Run: headless pygame with SDL's dummy video driver; simulated clock (each Clock.tick advances the game by its frame time, no real sleeping); random seed 0; keys injected as events and as key.get_pressed() state; no mouse input.
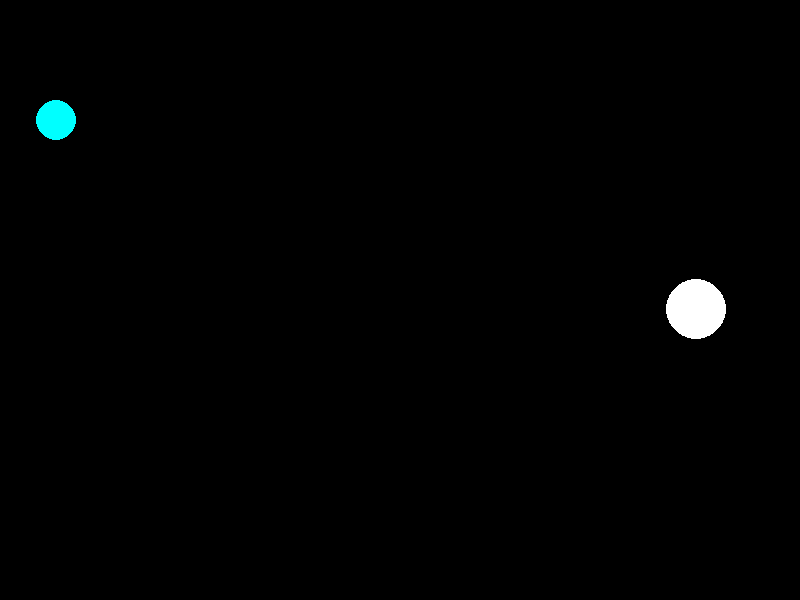
Frame 1 of 4 · flips 1–60 · no input
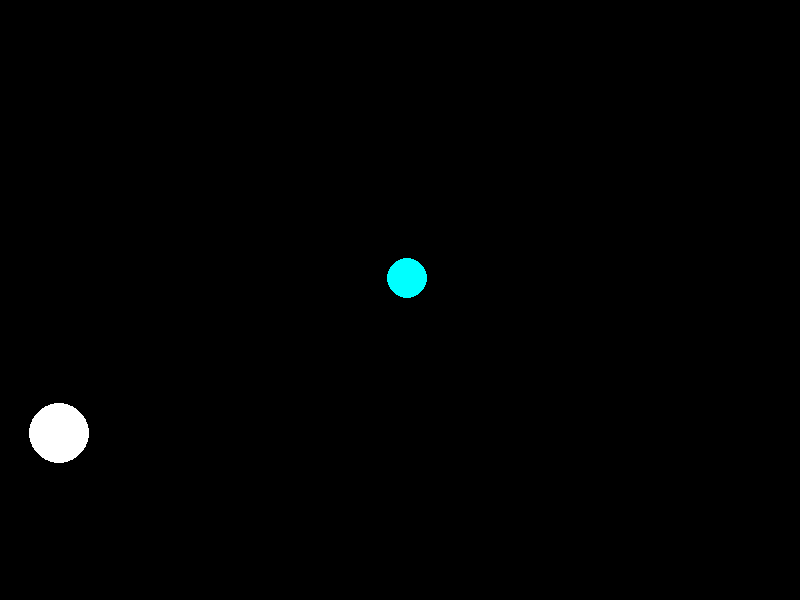
Frame 2 of 4 · flips 61–180 · tapped SPACE, RETURN · held RIGHT (→), D
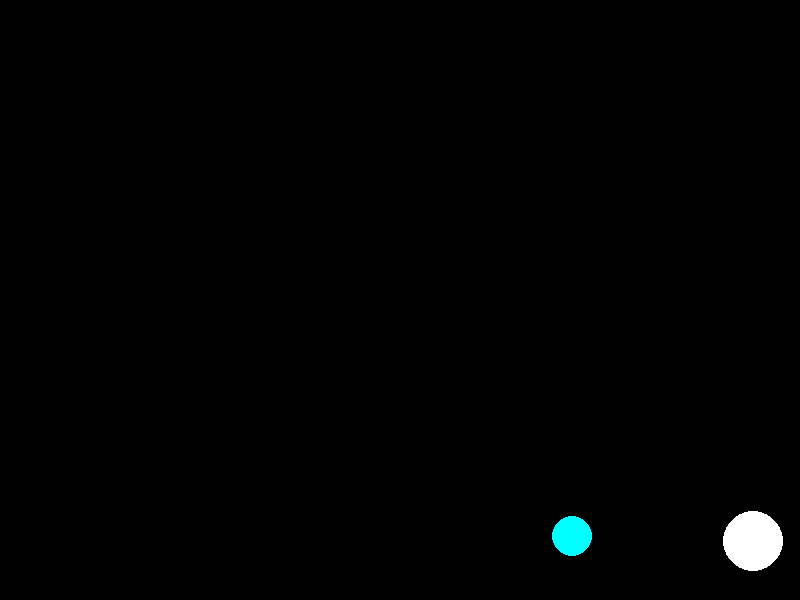
Frame 3 of 4 · flips 181–300 · held DOWN (↓), S
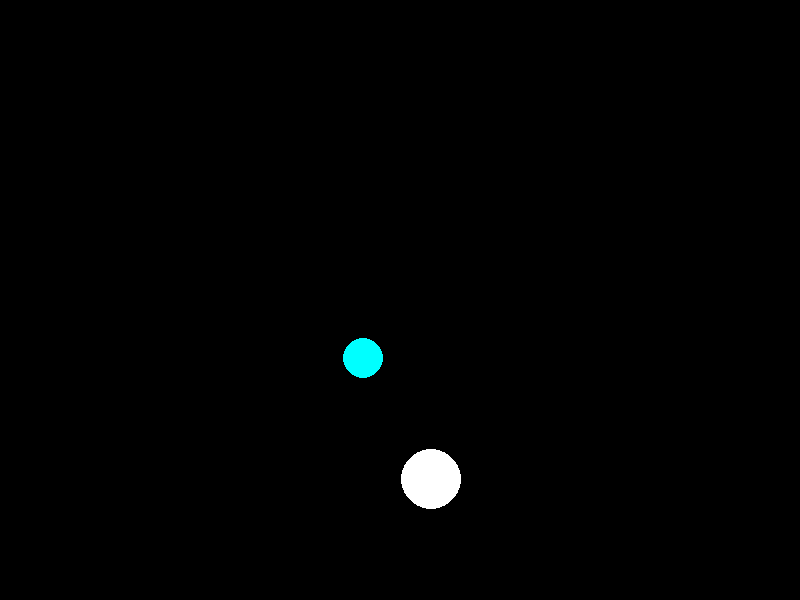
Frame 4 of 4 · flips 301–420 · held LEFT (←), A, UP (↑), W

The pygame program that drew these frames:

import pygame
import math

class Ball:
    def __init__(self, screen, color, radius, pos, velocity):
        self.screen = screen
        self.color = color
        self.radius = radius
        self.pos = pos
        self.velocity = velocity
        self.mass = velocity[0] * radius  # 假設質量與半徑成正比

    def update(self, screen_width, screen_height):
        # 更新位置
        self.pos[0] += self.velocity[0]
        self.pos[1] += self.velocity[1]

        # 檢查左右邊界，若碰到則反轉 x 軸速度
        if self.pos[0] - self.radius <= 0 or self.pos[0] + self.radius >= screen_width:
            self.velocity[0] = -self.velocity[0]

        # 檢查上下邊界，若碰到則反轉 y 軸速度
        if self.pos[1] - self.radius <= 0 or self.pos[1] + self.radius >= screen_height:
            self.velocity[1] = -self.velocity[1]

    def draw(self):
        pygame.draw.circle(self.screen, self.color, self.pos, self.radius)

    def check_collision(self, other):
        # 計算兩球中心的距離
        dx = self.pos[0] - other.pos[0]
        dy = self.pos[1] - other.pos[1]
        distance = math.sqrt(dx**2 + dy**2)

        # 如果距離小於兩球半徑之和，則發生碰撞
        if distance <= self.radius + other.radius:
            # 計算碰撞法向量
            nx = dx / distance
            ny = dy / distance
            # 計算相對速度
            dvx = self.velocity[0] - other.velocity[0]
            dvy = self.velocity[1] - other.velocity[1]
            # 計算法向速度
            dot = dvx * nx + dvy * ny
            # 反彈速度
            if dot > 0:
                return
            # 更新速度
            self.velocity[0] -= dot * nx
            self.velocity[1] -= dot * ny
            other.velocity[0] += dot * nx
            other.velocity[1] += dot * ny


def main():
    pygame.init()

    # 初始化畫面
    screen_width, screen_height = 800, 600
    screen = pygame.display.set_mode((screen_width, screen_height))
    pygame.display.set_caption("Bouncy Ball")

    # 創建球物件
    ball = Ball(
        screen=screen,
        color=(255, 255, 255),
        radius=30,
        pos=[2 * screen_width // 3, 2 * screen_height // 3],
        velocity=[-7, -7]
    )
    ball2 = Ball(
        screen=screen,
        color=(0, 255, 255),
        radius=20,
        pos=[screen_width // 3, screen_height // 3 - 50],
        velocity=[5, 5]
    )

    clock = pygame.time.Clock()
    running = True

    # 主迴圈：持續更新與繪製
    while running:
        # 處理事件，當使用者關閉視窗時結束程式
        for event in pygame.event.get():
            if event.type == pygame.QUIT:
                running = False

        # 更新球的位置及反彈邏輯
        ball.update(screen_width, screen_height)
        ball2.update(screen_width, screen_height)

        # 檢查兩球是否碰撞
        ball.check_collision(ball2)

        # 繪製畫面
        screen.fill((0, 0, 0))  # 清空畫面
        ball.draw()
        ball2.draw()
        pygame.display.flip()

        clock.tick(60)

    pygame.quit()

if __name__ == "__main__":
    main()
